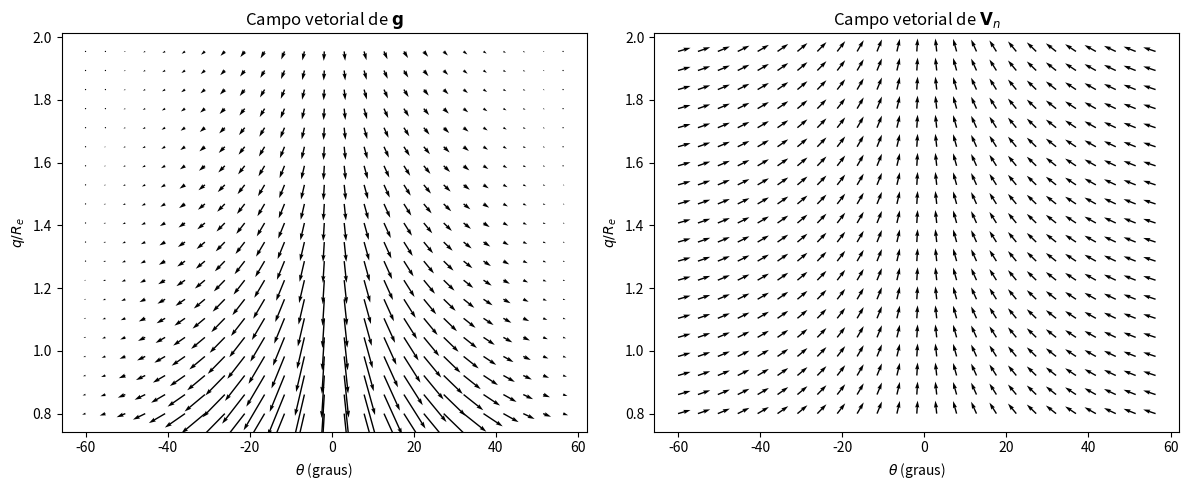

This chart was generated by the following Python code:
# -*- coding: utf-8 -*-
"""
Created on Tue Mar 24 14:23:40 2026

@author: Luiz
"""

import numpy as np
import matplotlib.pyplot as plt

g0 = 9.8
Re = 6371e3
U0 = 100.0

theta = np.linspace(-np.pi/3, np.pi/3, 100)
q = np.linspace(0.8*Re, 2.0*Re, 80)

TH, Q = np.meshgrid(theta, q)

delta = np.sqrt(1 + 3*np.sin(TH)**2)

A = -(g0 * Re**2 * np.cos(TH)**4) / Q**2

g_mu = A * (-2*np.sin(TH)/delta)
g_q  = A * ( np.cos(TH)/delta)

Vn_mu = U0 * (-2*np.sin(TH)/delta)
Vn_q  = U0 * ( np.cos(TH)/delta)

fig, ax = plt.subplots(1, 2, figsize=(12, 5))

# Campo de g
skip = (slice(None, None, 4), slice(None, None, 4))
ax[0].quiver(np.degrees(TH[skip]), Q[skip]/Re, g_mu[skip], g_q[skip])
ax[0].set_title(r'Campo vetorial de $\mathbf{g}$')
ax[0].set_xlabel(r'$\theta$ (graus)')
ax[0].set_ylabel(r'$q/R_e$')

# Campo de Vn
ax[1].quiver(np.degrees(TH[skip]), Q[skip]/Re, Vn_mu[skip], Vn_q[skip])
ax[1].set_title(r'Campo vetorial de $\mathbf{V}_n$')
ax[1].set_xlabel(r'$\theta$ (graus)')
ax[1].set_ylabel(r'$q/R_e$')

plt.tight_layout()
plt.show()
